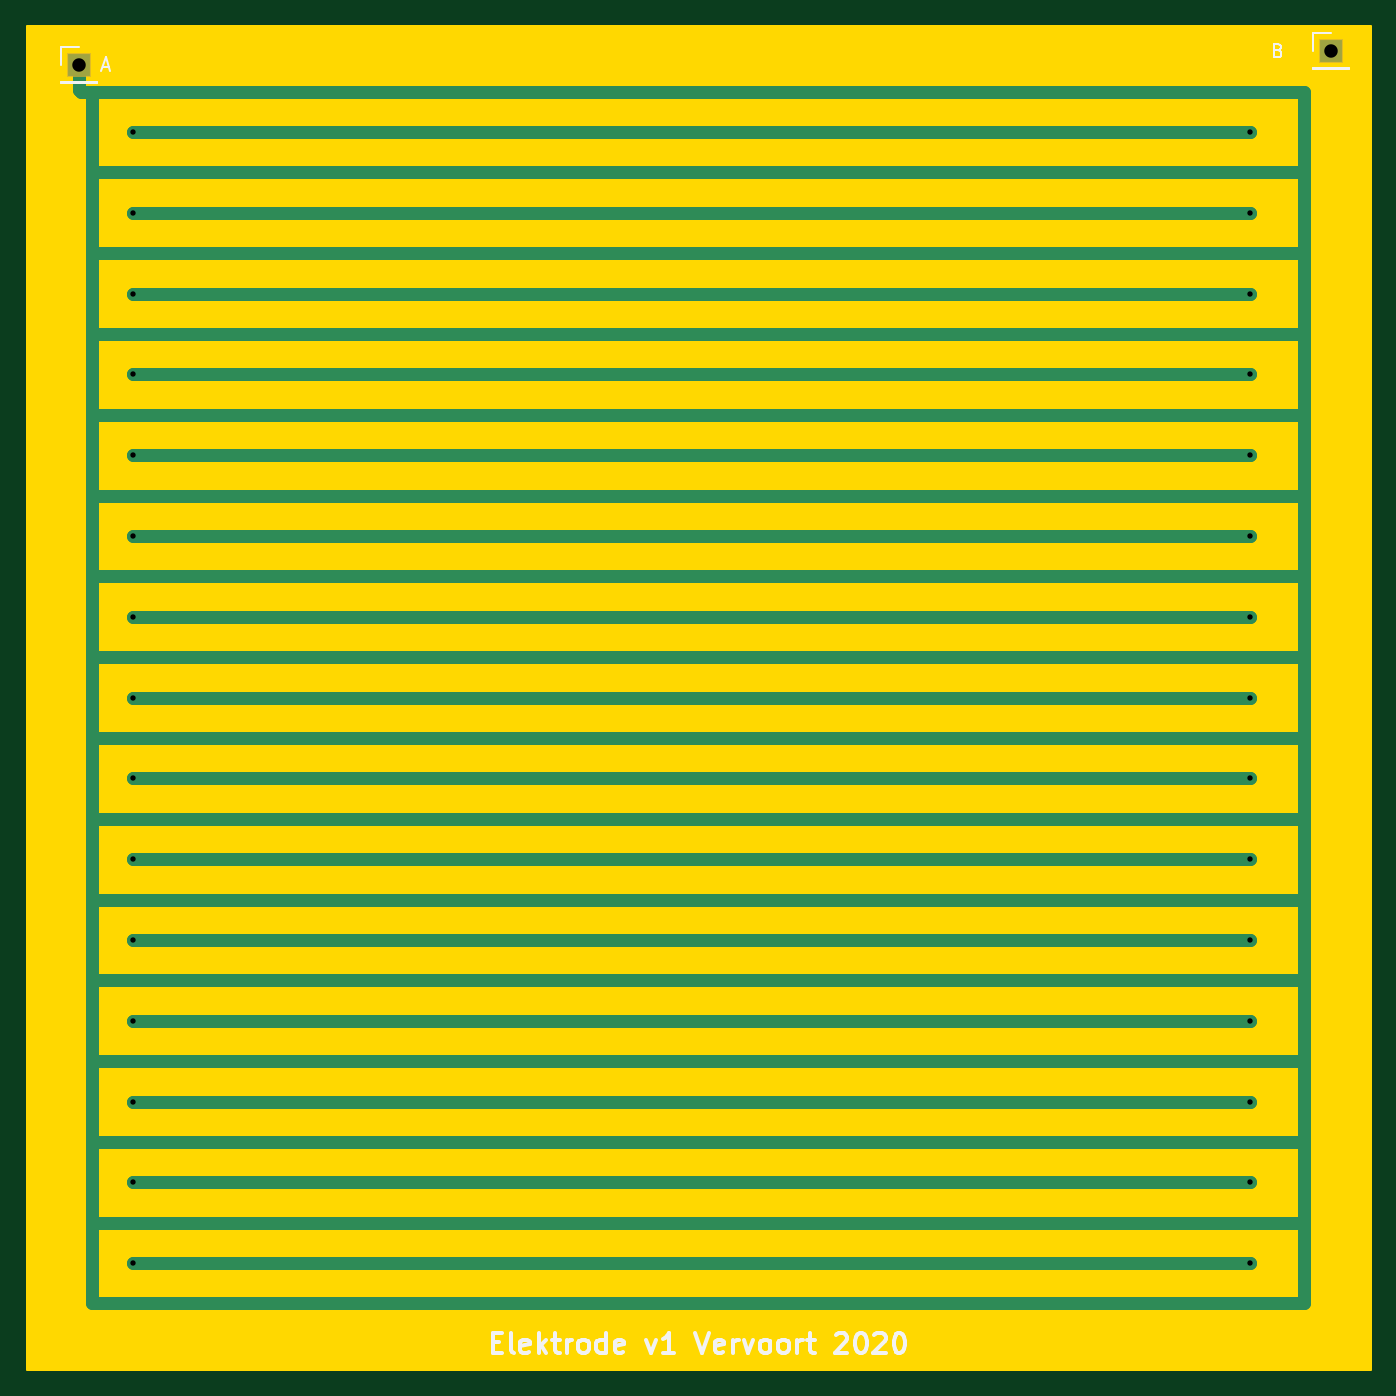
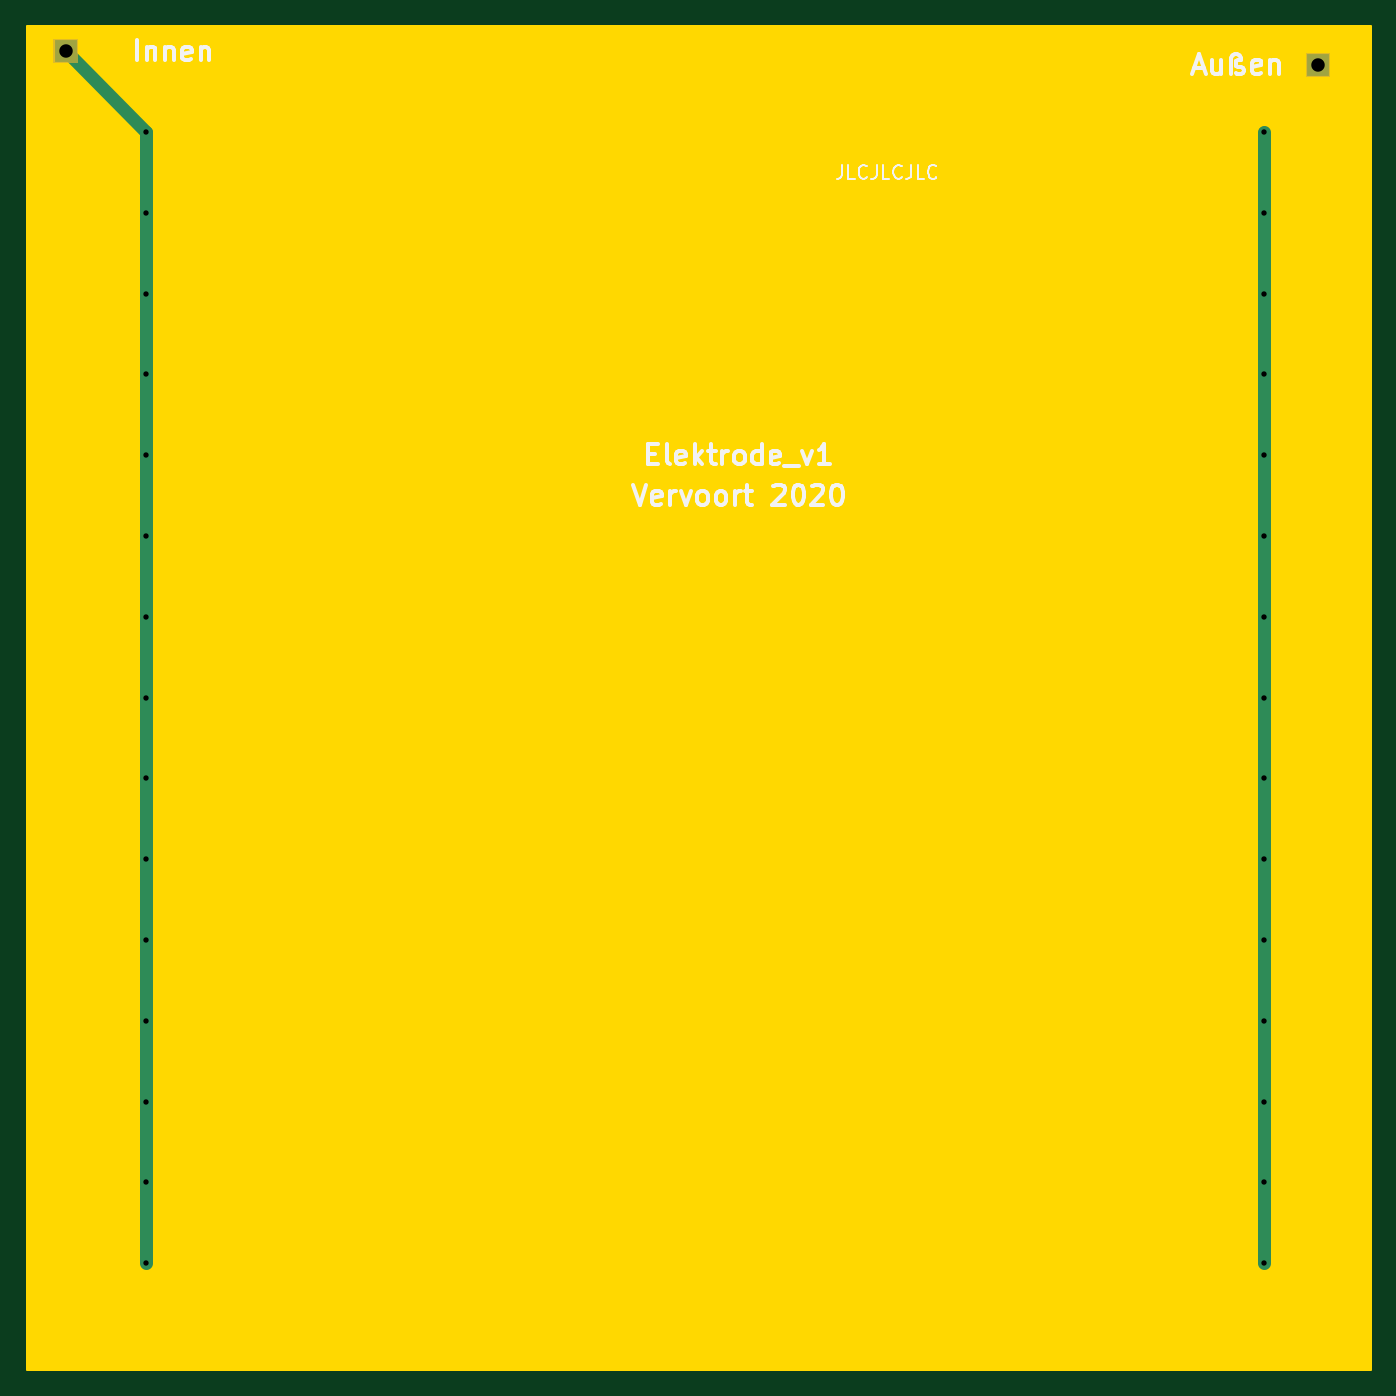
Circuit board: 8 layer files. Board 99.7 x 99.7 mm.
- bottom_copper: elektrode_v1-B_Cu.gbr (1529 bytes)
- bottom_mask: elektrode_v1-B_Mask.gbr (798 bytes)
- bottom_silk: elektrode_v1-B_SilkS.gbr (10838 bytes)
- outline: elektrode_v1-Edge_Cuts.gbr (752 bytes)
- top_copper: elektrode_v1-F_Cu.gbr (6668 bytes)
- top_mask: elektrode_v1-F_Mask.gbr (798 bytes)
- top_silk: elektrode_v1-F_SilkS.gbr (7860 bytes)
- drill: elektrode_v1.drl (764 bytes)

=== bottom_copper: elektrode_v1-B_Cu.gbr ===
G04 #@! TF.GenerationSoftware,KiCad,Pcbnew,(5.1.5)-3*
G04 #@! TF.CreationDate,2020-04-01T16:02:12+02:00*
G04 #@! TF.ProjectId,elektrode_v1,656c656b-7472-46f6-9465-5f76312e6b69,rev?*
G04 #@! TF.SameCoordinates,Original*
G04 #@! TF.FileFunction,Copper,L2,Bot*
G04 #@! TF.FilePolarity,Positive*
%FSLAX46Y46*%
G04 Gerber Fmt 4.6, Leading zero omitted, Abs format (unit mm)*
G04 Created by KiCad (PCBNEW (5.1.5)-3) date 2020-04-01 16:02:12*
%MOMM*%
%LPD*%
G04 APERTURE LIST*
%ADD10R,1.700000X1.700000*%
%ADD11C,0.800000*%
%ADD12C,1.000000*%
G04 APERTURE END LIST*
D10*
X182000000Y-57000000D03*
X89000000Y-58000000D03*
D11*
X176000000Y-63000000D03*
X176000000Y-69000000D03*
X176000000Y-75000000D03*
X176000000Y-81000000D03*
X176000000Y-87000000D03*
X176000000Y-93000000D03*
X176000000Y-99000000D03*
X176000000Y-105000000D03*
X176000000Y-111000000D03*
X176000000Y-117000000D03*
X176000000Y-123000000D03*
X176000000Y-129000000D03*
X176000000Y-135000000D03*
X176000000Y-141000000D03*
X176000000Y-147000000D03*
X93000000Y-147000000D03*
X93000000Y-141000000D03*
X93000000Y-135000000D03*
X93000000Y-129000000D03*
X93000000Y-123000000D03*
X93000000Y-117000000D03*
X93000000Y-111000000D03*
X93000000Y-105000000D03*
X93000000Y-99000000D03*
X93000000Y-93000000D03*
X93000000Y-87000000D03*
X93000000Y-81000000D03*
X93000000Y-63000000D03*
X93000000Y-69000000D03*
X93000000Y-75000000D03*
D12*
X176000000Y-63000000D02*
X176000000Y-147000000D01*
X93000000Y-147000000D02*
X93000000Y-63000000D01*
X176000000Y-63000000D02*
X182000000Y-57000000D01*
M02*

=== bottom_mask: elektrode_v1-B_Mask.gbr ===
G04 #@! TF.GenerationSoftware,KiCad,Pcbnew,(5.1.5)-3*
G04 #@! TF.CreationDate,2020-04-01T16:02:13+02:00*
G04 #@! TF.ProjectId,elektrode_v1,656c656b-7472-46f6-9465-5f76312e6b69,rev?*
G04 #@! TF.SameCoordinates,Original*
G04 #@! TF.FileFunction,Soldermask,Bot*
G04 #@! TF.FilePolarity,Negative*
%FSLAX46Y46*%
G04 Gerber Fmt 4.6, Leading zero omitted, Abs format (unit mm)*
G04 Created by KiCad (PCBNEW (5.1.5)-3) date 2020-04-01 16:02:13*
%MOMM*%
%LPD*%
G04 APERTURE LIST*
%ADD10C,0.100000*%
G04 APERTURE END LIST*
D10*
G36*
X89901000Y-58901000D02*
G01*
X88099000Y-58901000D01*
X88099000Y-57099000D01*
X89901000Y-57099000D01*
X89901000Y-58901000D01*
G37*
G36*
X182901000Y-57901000D02*
G01*
X181099000Y-57901000D01*
X181099000Y-56099000D01*
X182901000Y-56099000D01*
X182901000Y-57901000D01*
G37*
M02*

=== bottom_silk: elektrode_v1-B_SilkS.gbr (10838 bytes, source omitted) ===
=== outline: elektrode_v1-Edge_Cuts.gbr ===
G04 #@! TF.GenerationSoftware,KiCad,Pcbnew,(5.1.5)-3*
G04 #@! TF.CreationDate,2020-04-01T16:02:13+02:00*
G04 #@! TF.ProjectId,elektrode_v1,656c656b-7472-46f6-9465-5f76312e6b69,rev?*
G04 #@! TF.SameCoordinates,Original*
G04 #@! TF.FileFunction,Profile,NP*
%FSLAX46Y46*%
G04 Gerber Fmt 4.6, Leading zero omitted, Abs format (unit mm)*
G04 Created by KiCad (PCBNEW (5.1.5)-3) date 2020-04-01 16:02:13*
%MOMM*%
%LPD*%
G04 APERTURE LIST*
%ADD10C,0.254000*%
G04 APERTURE END LIST*
D10*
G36*
X184873000Y-154873000D02*
G01*
X85127000Y-154873000D01*
X85127000Y-55127000D01*
X184873000Y-55127000D01*
X184873000Y-154873000D01*
G37*
X184873000Y-154873000D02*
X85127000Y-154873000D01*
X85127000Y-55127000D01*
X184873000Y-55127000D01*
X184873000Y-154873000D01*
M02*

=== top_copper: elektrode_v1-F_Cu.gbr ===
G04 #@! TF.GenerationSoftware,KiCad,Pcbnew,(5.1.5)-3*
G04 #@! TF.CreationDate,2020-04-01T16:02:12+02:00*
G04 #@! TF.ProjectId,elektrode_v1,656c656b-7472-46f6-9465-5f76312e6b69,rev?*
G04 #@! TF.SameCoordinates,Original*
G04 #@! TF.FileFunction,Copper,L1,Top*
G04 #@! TF.FilePolarity,Positive*
%FSLAX46Y46*%
G04 Gerber Fmt 4.6, Leading zero omitted, Abs format (unit mm)*
G04 Created by KiCad (PCBNEW (5.1.5)-3) date 2020-04-01 16:02:12*
%MOMM*%
%LPD*%
G04 APERTURE LIST*
%ADD10R,1.700000X1.700000*%
%ADD11C,0.800000*%
%ADD12C,1.000000*%
G04 APERTURE END LIST*
D10*
X182000000Y-57000000D03*
X89000000Y-58000000D03*
D11*
X176000000Y-63000000D03*
X176000000Y-69000000D03*
X176000000Y-75000000D03*
X176000000Y-81000000D03*
X176000000Y-87000000D03*
X176000000Y-93000000D03*
X176000000Y-99000000D03*
X176000000Y-105000000D03*
X176000000Y-111000000D03*
X176000000Y-117000000D03*
X176000000Y-123000000D03*
X176000000Y-129000000D03*
X176000000Y-135000000D03*
X176000000Y-141000000D03*
X176000000Y-147000000D03*
X93000000Y-147000000D03*
X93000000Y-141000000D03*
X93000000Y-135000000D03*
X93000000Y-129000000D03*
X93000000Y-123000000D03*
X93000000Y-117000000D03*
X93000000Y-111000000D03*
X93000000Y-105000000D03*
X93000000Y-99000000D03*
X93000000Y-93000000D03*
X93000000Y-87000000D03*
X93000000Y-81000000D03*
X93000000Y-63000000D03*
X93000000Y-69000000D03*
X93000000Y-75000000D03*
D12*
X89150000Y-60000000D02*
X90000000Y-60000000D01*
X89000000Y-59850000D02*
X89150000Y-60000000D01*
X89000000Y-58000000D02*
X89000000Y-59850000D01*
X180000000Y-60000000D02*
X90000000Y-60000000D01*
X90000000Y-72000000D02*
X179000000Y-72000000D01*
X90000000Y-60000000D02*
X90000000Y-68000000D01*
X90000000Y-66000000D02*
X178000000Y-66000000D01*
X90000000Y-78000000D02*
X178000000Y-78000000D01*
X90000000Y-96000000D02*
X179000000Y-96000000D01*
X90000000Y-102000000D02*
X179000000Y-102000000D01*
X90000000Y-114000000D02*
X179000000Y-114000000D01*
X90000000Y-120000000D02*
X179000000Y-120000000D01*
X90000000Y-132000000D02*
X179000000Y-132000000D01*
X90000000Y-138000000D02*
X179000000Y-138000000D01*
X90000000Y-144000000D02*
X179000000Y-144000000D01*
X180000000Y-60000000D02*
X180000000Y-63000000D01*
X180000000Y-63000000D02*
X180000000Y-64000000D01*
X179000000Y-72000000D02*
X180000000Y-72000000D01*
X180000000Y-68000000D02*
X180000000Y-74000000D01*
X180000000Y-72000000D02*
X180000000Y-78000000D01*
X178000000Y-78000000D02*
X180000000Y-78000000D01*
X178000000Y-84000000D02*
X180000000Y-84000000D01*
X180000000Y-78000000D02*
X180000000Y-84000000D01*
X178000000Y-84000000D02*
X179000000Y-84000000D01*
X90000000Y-84000000D02*
X178000000Y-84000000D01*
X178000000Y-90000000D02*
X180000000Y-90000000D01*
X180000000Y-84000000D02*
X180000000Y-90000000D01*
X178000000Y-90000000D02*
X179000000Y-90000000D01*
X90000000Y-90000000D02*
X178000000Y-90000000D01*
X179000000Y-96000000D02*
X180000000Y-96000000D01*
X180000000Y-90000000D02*
X180000000Y-96000000D01*
X179000000Y-102000000D02*
X180000000Y-102000000D01*
X180000000Y-96000000D02*
X180000000Y-102000000D01*
X178000000Y-108000000D02*
X180000000Y-108000000D01*
X180000000Y-102000000D02*
X180000000Y-108000000D01*
X178000000Y-108000000D02*
X179000000Y-108000000D01*
X90000000Y-108000000D02*
X178000000Y-108000000D01*
X180000000Y-108000000D02*
X180000000Y-114000000D01*
X179000000Y-114000000D02*
X180000000Y-114000000D01*
X179000000Y-120000000D02*
X180000000Y-120000000D01*
X180000000Y-114000000D02*
X180000000Y-120000000D01*
X180000000Y-120000000D02*
X180000000Y-126000000D01*
X178000000Y-126000000D02*
X180000000Y-126000000D01*
X178000000Y-126000000D02*
X179000000Y-126000000D01*
X90000000Y-126000000D02*
X178000000Y-126000000D01*
X179000000Y-132000000D02*
X180000000Y-132000000D01*
X180000000Y-126000000D02*
X180000000Y-132000000D01*
X179000000Y-138000000D02*
X180000000Y-138000000D01*
X180000000Y-132000000D02*
X180000000Y-138000000D01*
X179000000Y-144000000D02*
X180000000Y-144000000D01*
X93000000Y-63000000D02*
X93000000Y-63000000D01*
X176000000Y-69000000D02*
X176000000Y-69000000D01*
X90000000Y-67000000D02*
X90000000Y-150000000D01*
X90000000Y-150000000D02*
X180000000Y-150000000D01*
X176000000Y-81000000D02*
X176000000Y-81000000D01*
X93000000Y-75000000D02*
X93000000Y-75000000D01*
X176000000Y-93000000D02*
X176000000Y-93000000D01*
X93000000Y-87000000D02*
X93000000Y-87000000D01*
X93000000Y-99000000D02*
X93000000Y-99000000D01*
X176000000Y-105000000D02*
X176000000Y-105000000D01*
X176000000Y-117000000D02*
X176000000Y-117000000D01*
X93000000Y-111000000D02*
X93000000Y-111000000D01*
X93000000Y-123000000D02*
X93000000Y-123000000D01*
X176000000Y-129000000D02*
X176000000Y-129000000D01*
X176000000Y-141000000D02*
X176000000Y-141000000D01*
X93000000Y-135000000D02*
X93000000Y-135000000D01*
X176000000Y-147000000D02*
X176000000Y-147000000D01*
X180000000Y-148000000D02*
X180000000Y-143000000D01*
X180000000Y-143000000D02*
X180000000Y-144000000D01*
X180000000Y-138000000D02*
X180000000Y-143000000D01*
X180000000Y-148000000D02*
X180000000Y-147000000D01*
X180000000Y-150000000D02*
X180000000Y-148000000D01*
X178000000Y-66000000D02*
X180000000Y-66000000D01*
X180000000Y-64000000D02*
X180000000Y-66000000D01*
X180000000Y-66000000D02*
X180000000Y-69000000D01*
X176000000Y-63000000D02*
X176000000Y-63000000D01*
X176000000Y-69000000D02*
X93000000Y-69000000D01*
X176000000Y-75000000D02*
X176000000Y-75000000D01*
X176000000Y-81000000D02*
X93000000Y-81000000D01*
X176000000Y-87000000D02*
X176000000Y-87000000D01*
X176000000Y-93000000D02*
X93000000Y-93000000D01*
X176000000Y-99000000D02*
X176000000Y-99000000D01*
X176000000Y-105000000D02*
X93000000Y-105000000D01*
X176000000Y-111000000D02*
X176000000Y-111000000D01*
X176000000Y-117000000D02*
X93000000Y-117000000D01*
X176000000Y-123000000D02*
X176000000Y-123000000D01*
X176000000Y-129000000D02*
X93000000Y-129000000D01*
X176000000Y-135000000D02*
X176000000Y-135000000D01*
X176000000Y-141000000D02*
X93000000Y-141000000D01*
X176000000Y-147000000D02*
X93000000Y-147000000D01*
X93000000Y-147000000D02*
X93000000Y-147000000D01*
X93000000Y-141000000D02*
X93000000Y-141000000D01*
X93000000Y-135000000D02*
X176000000Y-135000000D01*
X93000000Y-129000000D02*
X93000000Y-129000000D01*
X93000000Y-123000000D02*
X176000000Y-123000000D01*
X93000000Y-117000000D02*
X93000000Y-117000000D01*
X93000000Y-111000000D02*
X176000000Y-111000000D01*
X93000000Y-105000000D02*
X93000000Y-105000000D01*
X93000000Y-99000000D02*
X176000000Y-99000000D01*
X93000000Y-93000000D02*
X93000000Y-93000000D01*
X93000000Y-87000000D02*
X176000000Y-87000000D01*
X93000000Y-81000000D02*
X93000000Y-81000000D01*
X93000000Y-63000000D02*
X176000000Y-63000000D01*
X93000000Y-69000000D02*
X93000000Y-69000000D01*
X93000000Y-75000000D02*
X176000000Y-75000000D01*
M02*

=== top_mask: elektrode_v1-F_Mask.gbr ===
G04 #@! TF.GenerationSoftware,KiCad,Pcbnew,(5.1.5)-3*
G04 #@! TF.CreationDate,2020-04-01T16:02:13+02:00*
G04 #@! TF.ProjectId,elektrode_v1,656c656b-7472-46f6-9465-5f76312e6b69,rev?*
G04 #@! TF.SameCoordinates,Original*
G04 #@! TF.FileFunction,Soldermask,Top*
G04 #@! TF.FilePolarity,Negative*
%FSLAX46Y46*%
G04 Gerber Fmt 4.6, Leading zero omitted, Abs format (unit mm)*
G04 Created by KiCad (PCBNEW (5.1.5)-3) date 2020-04-01 16:02:13*
%MOMM*%
%LPD*%
G04 APERTURE LIST*
%ADD10C,0.100000*%
G04 APERTURE END LIST*
D10*
G36*
X89901000Y-58901000D02*
G01*
X88099000Y-58901000D01*
X88099000Y-57099000D01*
X89901000Y-57099000D01*
X89901000Y-58901000D01*
G37*
G36*
X182901000Y-57901000D02*
G01*
X181099000Y-57901000D01*
X181099000Y-56099000D01*
X182901000Y-56099000D01*
X182901000Y-57901000D01*
G37*
M02*

=== top_silk: elektrode_v1-F_SilkS.gbr (7860 bytes, source omitted) ===
=== drill: elektrode_v1.drl ===
M48
; DRILL file {KiCad (5.1.5)-3} date 01.04.2020 16:02:14
; FORMAT={-:-/ absolute / inch / decimal}
; #@! TF.CreationDate,2020-04-01T16:02:14+02:00
; #@! TF.GenerationSoftware,Kicad,Pcbnew,(5.1.5)-3
FMAT,2
INCH
T1C0.0157
T2C0.0394
%
G90
G05
T1
X3.6614Y-2.4803
X3.6614Y-2.7165
X3.6614Y-2.9528
X3.6614Y-3.189
X3.6614Y-3.4252
X3.6614Y-3.6614
X3.6614Y-3.8976
X3.6614Y-4.1339
X3.6614Y-4.3701
X3.6614Y-4.6063
X3.6614Y-4.8425
X3.6614Y-5.0787
X3.6614Y-5.315
X3.6614Y-5.5512
X3.6614Y-5.7874
X6.9291Y-2.4803
X6.9291Y-2.7165
X6.9291Y-2.9528
X6.9291Y-3.189
X6.9291Y-3.4252
X6.9291Y-3.6614
X6.9291Y-3.8976
X6.9291Y-4.1339
X6.9291Y-4.3701
X6.9291Y-4.6063
X6.9291Y-4.8425
X6.9291Y-5.0787
X6.9291Y-5.315
X6.9291Y-5.5512
X6.9291Y-5.7874
T2
X7.1654Y-2.2441
X3.5039Y-2.2835
T0
M30

